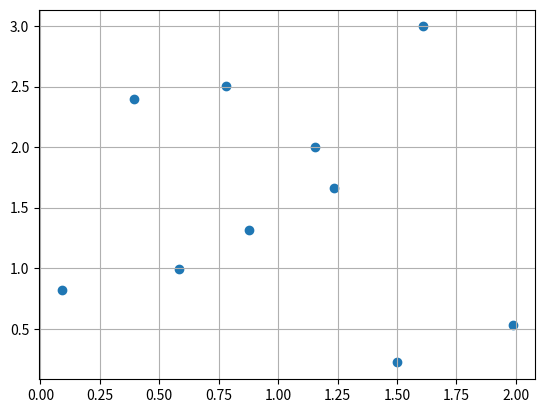

Python code for this plot:
from scipy.stats import qmc
import matplotlib.pyplot as plt
import numpy as np

sampler = qmc.LatinHypercube(d=2)

sample = sampler.random(n=10)

l_bounds = [0, 0]

u_bounds = [2, 3]

sample_scaled = qmc.scale(sample, l_bounds, u_bounds)

plt.scatter( sample_scaled[:,0], sample_scaled[:,1] )

plt.grid()

plt.show()